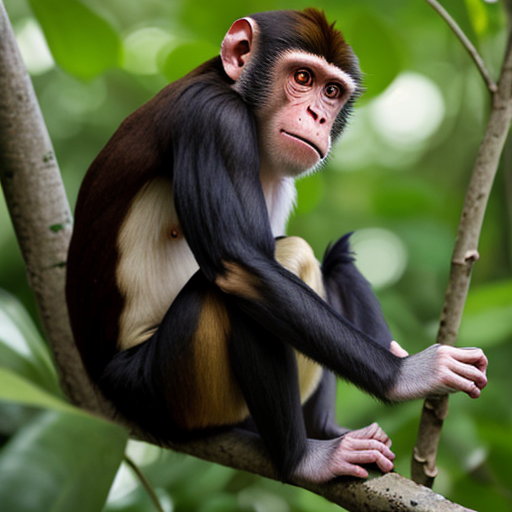
Generation parameters embedded in this image by AUTOMATIC1111 Stable Diffusion web UI or a fork of it (Forge, ...) (PNG 'parameters' text chunk):
monkey
Negative prompt: people, person, men, women
Steps: 20, Sampler: DPM++ 2M, Schedule type: Karras, CFG scale: 7, Seed: 3009403744, Size: 512x512, Model hash: 879db523c3, Model: dreamshaper_8, VAE hash: 235745af8d, VAE: vae-ft-mse-840000-ema-pruned.ckpt, Version: v1.10.1